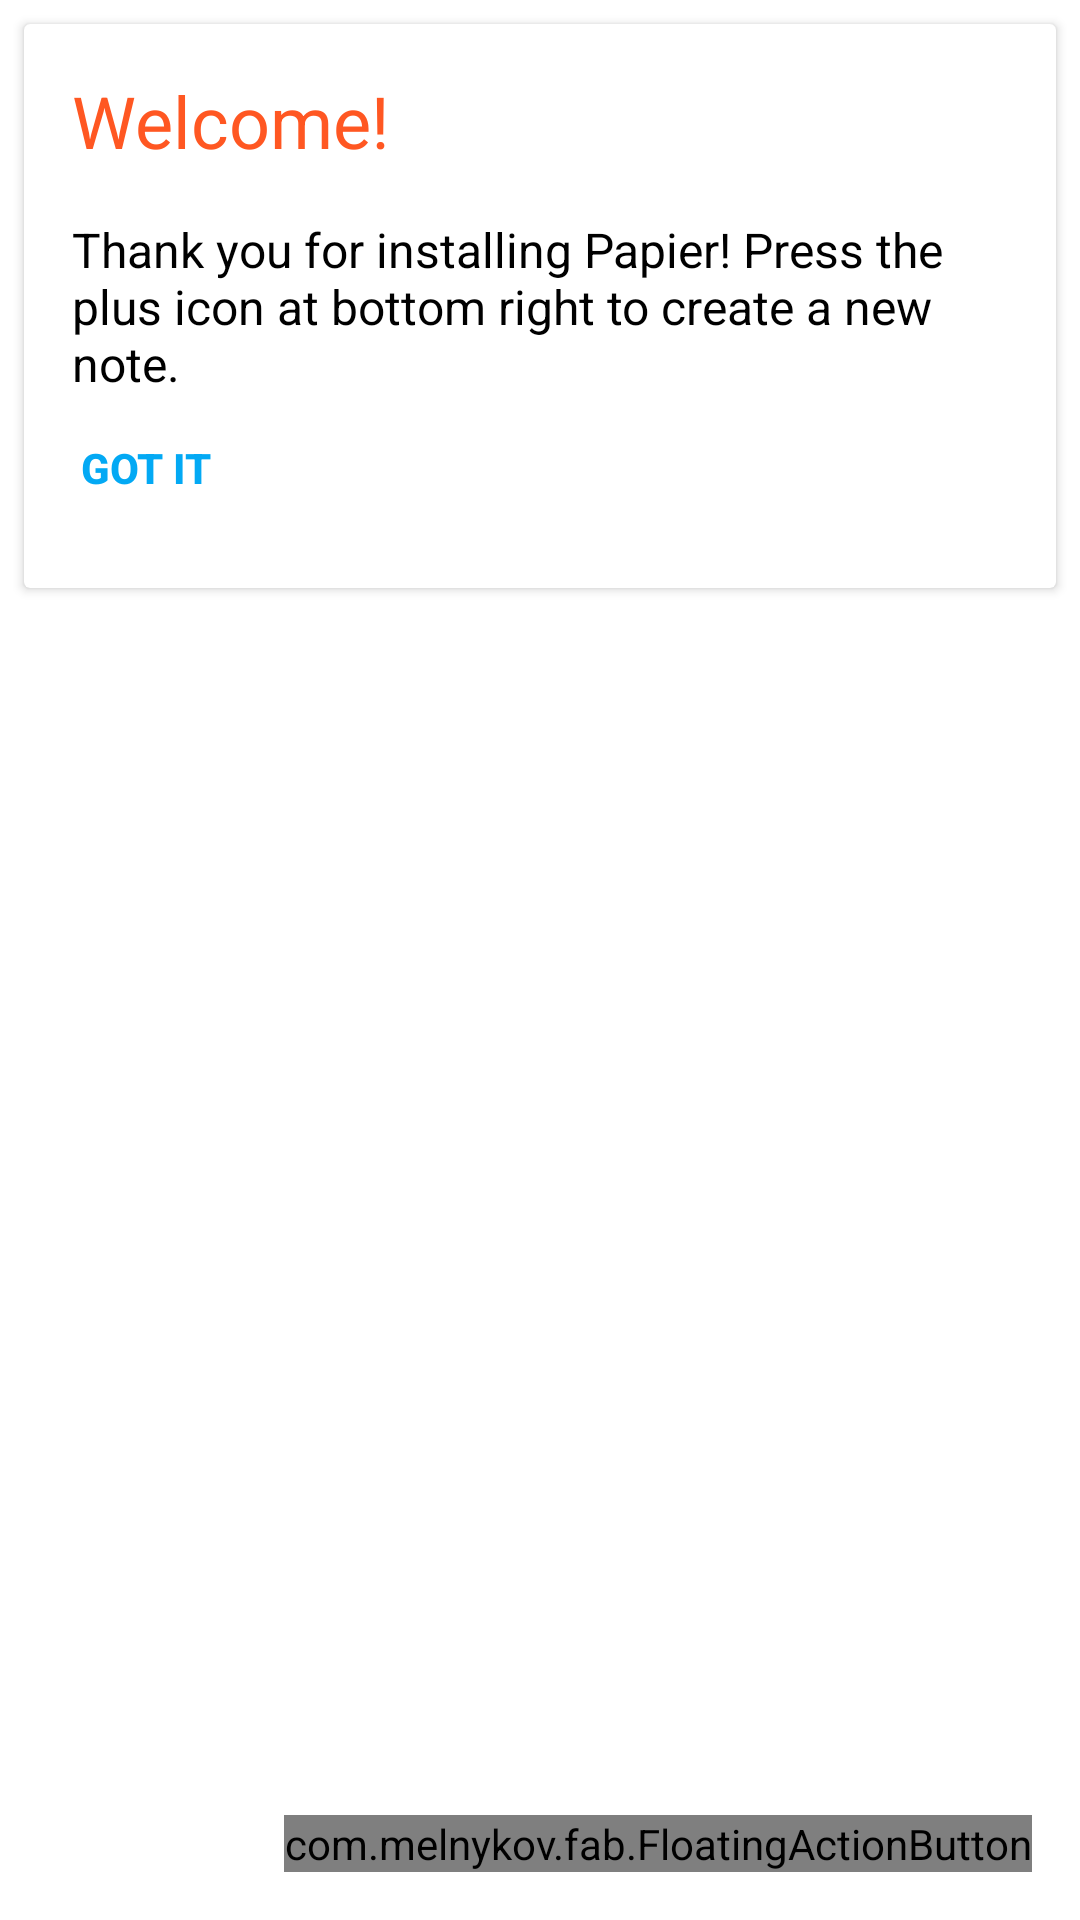

Android layout source for this screen:
<!-- AndroidManifest.xml: application theme Papierr -->
<!-- res/layout/fragment_notes.xml -->
<?xml version="1.0" encoding="utf-8"?>
<LinearLayout xmlns:android="http://schemas.android.com/apk/res/android"
    android:id="@+id/layout"
    android:orientation="vertical"
    android:layout_width="match_parent"
    android:layout_height="match_parent">

    <android.support.v7.widget.CardView
        xmlns:card="http://schemas.android.com/apk/res-auto"
        android:id="@+id/cardview"
        android:layout_width="match_parent"
        android:layout_height="wrap_content"
        android:layout_margin="8dp"
        card:cardBackgroundColor="@android:color/white">

        <RelativeLayout
            android:layout_width="match_parent"
            android:layout_height="wrap_content">

            <TextView
                android:id="@+id/title"
                android:layout_width="match_parent"
                android:layout_height="wrap_content"
                android:layout_margin="16dp"
                android:text="@string/welcome"
                android:textColor="?attr/colorPrimary"
                android:textSize="24sp" />

            <TextView
                android:id="@+id/text"
                android:layout_width="match_parent"
                android:layout_height="wrap_content"
                android:layout_marginLeft="16dp"
                android:layout_marginRight="16dp"
                android:layout_below="@+id/title"
                android:text="@string/thank_you"
                android:textColor="@android:color/black"
                android:textSize="16sp" />

            <Button
                android:id="@+id/got_it"
                android:layout_width="wrap_content"
                android:layout_height="wrap_content"
                android:layout_marginBottom="16dp"
                android:layout_marginLeft="-4dp"
                android:layout_marginStart="-4dp"
                android:layout_below="@+id/text"
                android:text="@string/got_it"
                android:textStyle="bold"
                android:textColor="?attr/colorAccent"
                android:background="@android:color/transparent" />

        </RelativeLayout>

    </android.support.v7.widget.CardView>

    <RelativeLayout
        android:layout_width="match_parent"
        android:layout_height="match_parent">

        <ListView
            android:id="@+id/list_view"
            android:layout_width="match_parent"
            android:layout_height="wrap_content"
            android:listSelector="?attr/selectableItemBackground" />

        <com.melnykov.fab.FloatingActionButton
            xmlns:fab="http://schemas.android.com/apk/res-auto"
            android:id="@+id/fab"
            android:layout_width="wrap_content"
            android:layout_height="wrap_content"
            android:layout_margin="16dp"
            android:layout_alignParentBottom="true"
            android:layout_alignParentRight="true"
            android:layout_alignParentEnd="true"
            android:src="@drawable/ic_content_add"
            fab:fab_colorNormal="?attr/colorAccent"
            fab:fab_colorPressed="#0288D1"
            fab:fab_colorRipple="#0288D1"  />

    </RelativeLayout>

</LinearLayout>
<!-- resources referenced by this layout -->
<resources>
  <string name="got_it">GOT IT</string>
  <string name="thank_you">Thank you for installing Papier! Press the plus icon at bottom right to create a new note.</string>
  <string name="welcome">Welcome!</string>
  <style name="Papierr" parent="Theme.AppCompat.NoActionBar">
          <item name="colorPrimary">#FF5722</item>
          <item name="colorPrimaryDark">#E64A19</item>
          <item name="colorAccent">#03A9F4</item>
          <item name="android:windowBackground">@android:color/white</item>
      </style>
</resources>
